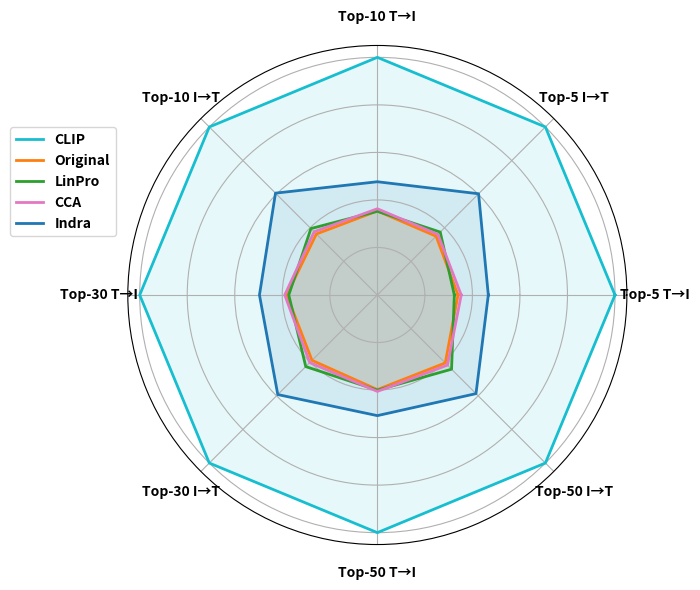

Write the Python code that produced this figure.
import numpy as np
import matplotlib.pyplot as plt

labels = [
    "Top-5 T→I", "Top-5 I→T",
    "Top-10 T→I", "Top-10 I→T",
    "Top-30 T→I", "Top-30 I→T",
    "Top-50 T→I", "Top-50 I→T",
]

data = {
    "CLIP":         [1.420, 1.381, 2.734, 2.661, 7.634, 7.470, 12.212, 11.986],
    "Original":     [0.482, 0.483, 0.967, 0.966, 2.911, 2.905, 4.863, 4.846],
    "LinPro":       [0.460, 0.517, 0.963, 1.052, 2.845, 3.183, 4.890, 5.293],
    "CCA":          [0.501, 0.498, 0.992, 1.001, 2.974, 3.004, 4.954, 5.001],
    "Indra":        [0.663, 0.832, 1.303, 1.613, 3.787, 4.426, 6.199, 7.036],
}

colors = {
    "CLIP":   "C9",   
    "Original":   "C1",   
    "LinPro":"C2",
    "CCA":"C6",
    "Indra":  "C0",     
}

def radar_plot_with_clip_normalization(data, labels, clip_key="CLIP"):
    clip_values = np.array(data[clip_key])

    data_norm = {}
    for name, values in data.items():
        values = np.array(values)
        data_norm[name] = (values / clip_values).tolist()

    num_vars = len(labels)
    angles = np.linspace(0, 2*np.pi, num_vars, endpoint=False).tolist()
    angles += angles[:1]

    fig, ax = plt.subplots(figsize=(8,6), subplot_kw=dict(polar=True))

    for name, values in data_norm.items():
        values = values + values[:1]
        ax.plot(angles, values, color=colors[name], linewidth=2, label=name)
        ax.fill(angles, values, color=colors[name], alpha=0.1)

    ax.set_thetagrids(np.degrees(angles[:-1]), labels,)
    ax.set_rlabel_position(180)

    for label in ax.get_xticklabels():
        label.set_fontsize(10)          
        label.set_fontweight('bold')    
    
    ax.tick_params(axis='x', pad=10)
       
    ax.set_ylim(0, 1.05)

    ax.tick_params(labelsize=10)

    ax.legend(loc="upper left", bbox_to_anchor=(-0.25, 0.85), prop={'weight': 'bold', 'size': 10})
    ax.set_yticklabels([])
    plt.tight_layout()
    plt.show()
    
radar_plot_with_clip_normalization(data, labels)